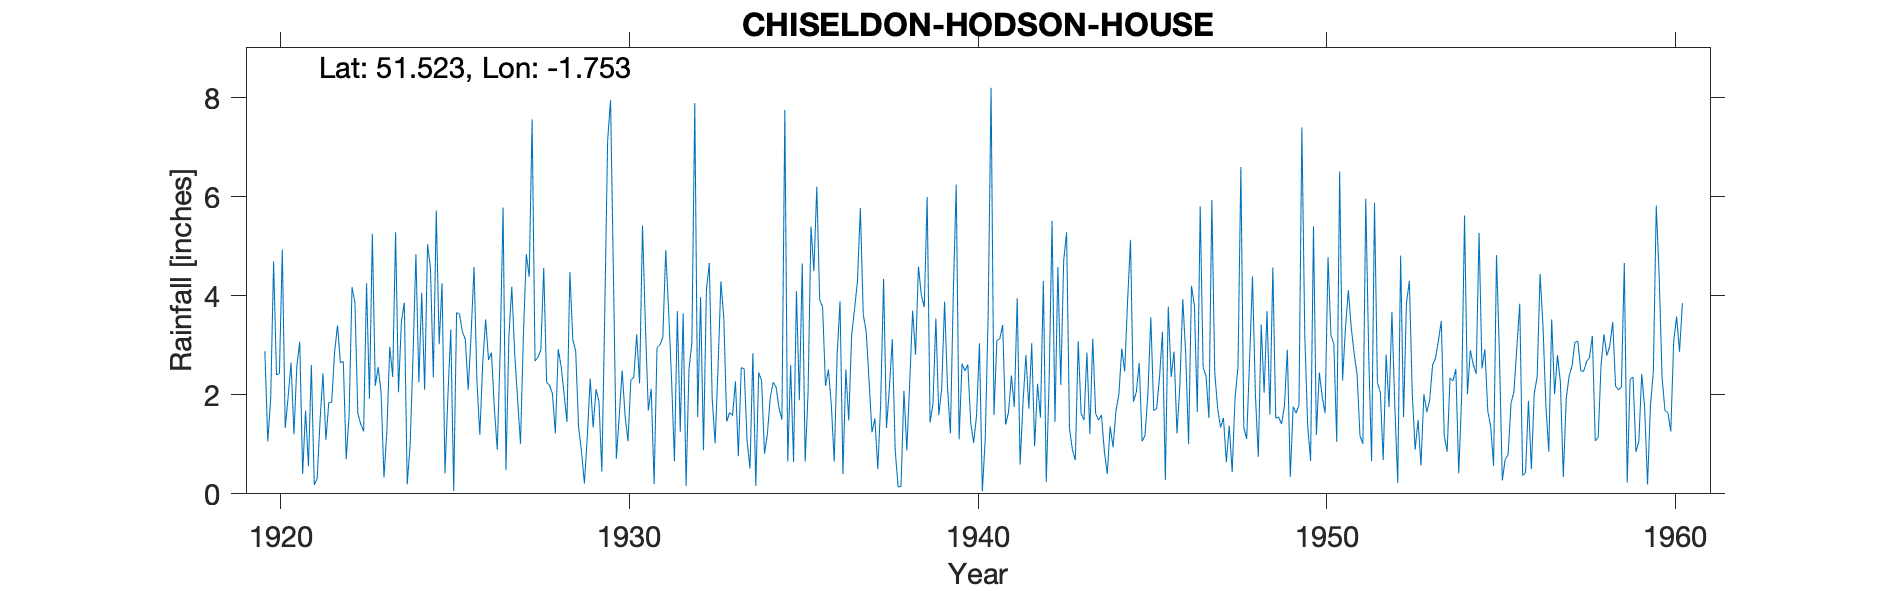

The data file committed next to this chart (first rows):
CHISELDON-HODSON-HOUSE, , , , , , , , , , , , , , , , , , , , , , , 
Grid ref, SU172804, Long, -1.753, Lat, 51.52, Elevation, 560, ft, , , , , , , , , , , , , , , 
Station no, 1536, , , , , , , , , , , , , , , , , , , , , , 
, 1920, 1921, 1922, 1923, 1924, 1925, 1926, 1927, 1928, 1929, 1930, 1931, 1932, 1933, 1934, 1935, 1936, 1937, 1938, 1939, 1940, 1941, 1942
January, 2.88, 3.07, 2.86, 1.92, 3.86, 3.02, 4.58, 3.17, 4.56, 1.34, 4.39, 1.68, 3.64, 2.54, 2.84, 0.65, 3.77, 4.29, 3.12, 5.99, 2.63, 3.1, 3.04
February, 1.06, 0.4, 3.4, 5.25, 0.19, 4.25, 2.28, 4.18, 2.25, 0.86, 0.71, 2.12, 0.16, 4.29, 0.16, 2.6, 2.18, 5.77, 0.88, 1.44, 2.48, 3.13, 0.96
March, 1.92, 1.68, 2.65, 2.18, 0.98, 0.41, 1.19, 2.84, 2.19, 0.21, 1.58, 0.2, 2.51, 3.53, 2.45, 0.64, 2.51, 3.62, 0.14, 1.82, 2.61, 3.41, 2.22
April, 4.69, 0.56, 2.67, 2.56, 2.78, 1.96, 2.65, 1.91, 2.02, 1.15, 2.49, 2.95, 3.05, 1.46, 2.28, 4.09, 1.8, 3.28, 0.15, 3.54, 1.43, 1.4, 1.54
May, 2.4, 2.6, 0.7, 2.05, 4.84, 3.32, 3.52, 1.01, 1.22, 2.32, 1.58, 3.01, 7.89, 1.64, 0.81, 1.89, 0.65, 2.28, 2.08, 1.59, 1.03, 1.64, 4.3
June, 2.43, 0.18, 1.6, 0.33, 2.25, 0.06, 2.7, 3.21, 2.92, 1.34, 1.06, 3.16, 1.55, 1.58, 1.21, 4.65, 2.79, 1.24, 0.88, 2.12, 1.58, 2.39, 0.24
July, 4.93, 0.31, 4.17, 1.27, 4.06, 3.66, 2.85, 4.84, 2.57, 2.11, 2.3, 4.92, 3.97, 2.27, 1.95, 0.65, 3.89, 1.52, 2.26, 3.88, 3.04, 1.75, 2.3
August, 1.33, 1.49, 3.87, 2.97, 2.1, 3.63, 1.73, 4.38, 2.02, 1.87, 2.35, 3.69, 0.88, 0.76, 2.25, 2.04, 0.4, 0.5, 3.7, 2.15, 0.05, 3.95, 5.51
September, 1.95, 2.43, 1.62, 2.36, 5.04, 3.27, 0.89, 7.56, 1.45, 0.45, 3.22, 2.32, 4.11, 2.55, 2.15, 5.4, 2.51, 1.83, 2.81, 1.22, 1.12, 0.59, 1.45
October, 2.65, 1.09, 1.41, 5.28, 4.56, 3.12, 2.86, 2.68, 4.48, 3.63, 2.23, 0.66, 4.66, 2.52, 1.73, 4.5, 1.48, 4.34, 4.59, 4.04, 3.62, 1.85, 4.58
November, 1.2, 1.84, 1.26, 2.05, 2.35, 2.1, 5.78, 2.76, 3.12, 7.14, 5.42, 3.69, 1.91, 1.08, 1.5, 6.2, 3.2, 1.33, 4.01, 6.24, 8.2, 2.8, 2.2
December, 2.58, 1.85, 4.25, 3.48, 5.72, 3.22, 0.48, 2.9, 2.88, 7.95, 3.39, 1.25, 1.02, 0.51, 7.75, 3.92, 3.73, 2.14, 3.77, 1.1, 1.59, 1.72, 4.71
Total, 30.02, 17.5, 30.46, 31.7, 38.73, 32.02, 31.51, 41.44, 31.68, 30.37, 30.72, 29.65, 35.35, 24.73, 27.08, 37.23, 28.91, 32.14, 28.39, 35.13, 29.38, 27.73, 33.05
